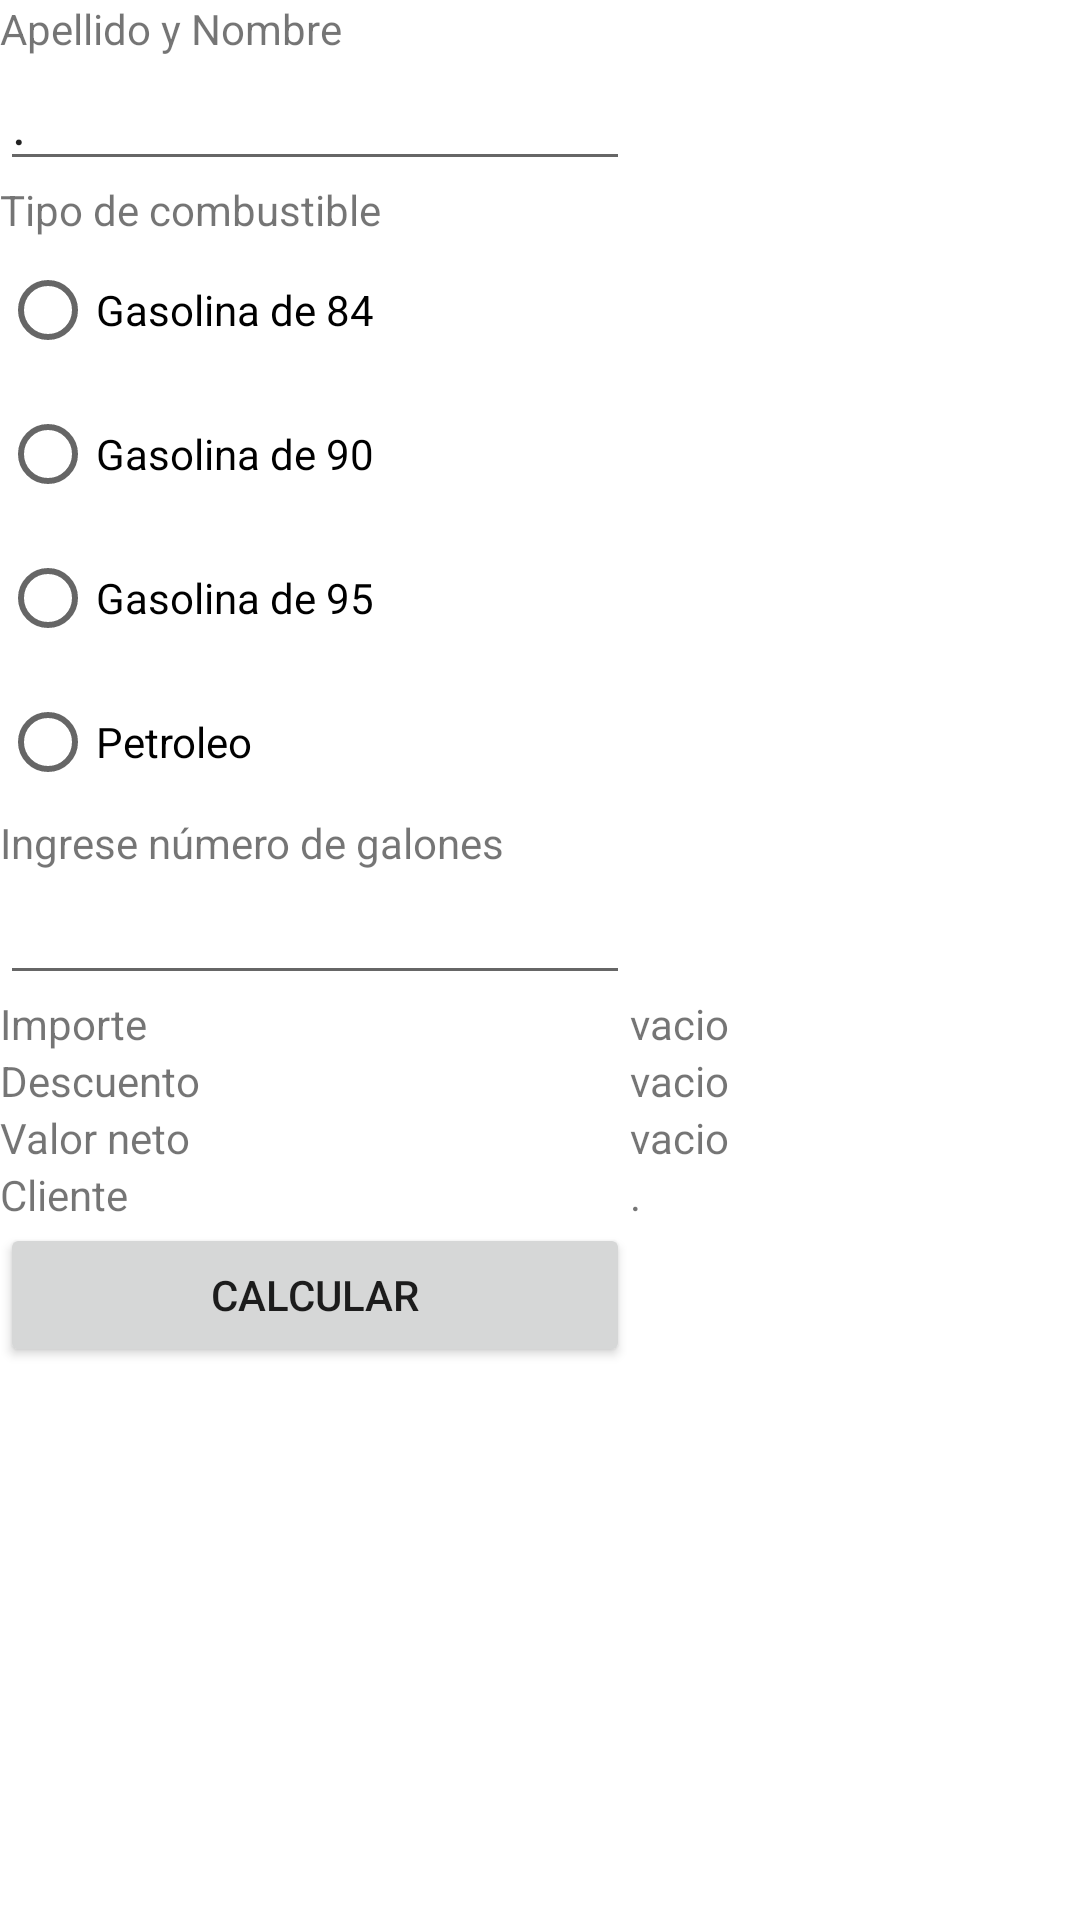

Reconstruct the res/layout file that produces this screen, plus the resources it refers to.
<!-- AndroidManifest.xml: application theme Theme.Ec2sosaya -->
<!-- res/layout/fragment_venta_comustible.xml -->
<?xml version="1.0" encoding="utf-8"?>
<FrameLayout xmlns:android="http://schemas.android.com/apk/res/android"
    xmlns:tools="http://schemas.android.com/tools"
    android:layout_width="match_parent"
    android:layout_height="match_parent"
    tools:context=".VentaComustibleFragment">

    <LinearLayout
        android:layout_width="match_parent"
        android:layout_height="match_parent"
        android:orientation="vertical">

        <TableLayout
            android:layout_width="match_parent"
            android:layout_height="match_parent">

            <TableRow
                android:layout_width="match_parent"
                android:layout_height="match_parent" >

                <TextView
                    android:id="@+id/textView"
                    android:layout_width="wrap_content"
                    android:layout_height="wrap_content"
                    android:text="Apellido y Nombre" />

            </TableRow>

            <TableRow
                android:layout_width="match_parent"
                android:layout_height="match_parent" >

                <EditText
                    android:id="@+id/InputApellidoNombre"
                    android:layout_width="wrap_content"
                    android:layout_height="wrap_content"
                    android:ems="10"
                    android:inputType="textPersonName"
                    android:text="." />
            </TableRow>

            <TableRow
                android:layout_width="match_parent"
                android:layout_height="match_parent" >

                <TextView
                    android:id="@+id/textView3"
                    android:layout_width="wrap_content"
                    android:layout_height="wrap_content"
                    android:text="Tipo de combustible" />
            </TableRow>

            <TableRow
                android:layout_width="match_parent"
                android:layout_height="match_parent" >

                <RadioGroup
                    android:id="@+id/rgGrupo"
                    android:layout_width="wrap_content"
                    android:layout_height="wrap_content">

                    <RadioButton
                        android:id="@+id/rb84"
                        android:layout_width="wrap_content"
                        android:layout_height="wrap_content"
                        android:text="Gasolina de 84" />

                    <RadioButton
                        android:id="@+id/rb90"
                        android:layout_width="wrap_content"
                        android:layout_height="wrap_content"
                        android:text="Gasolina de 90" />

                    <RadioButton
                        android:id="@+id/rb95"
                        android:layout_width="wrap_content"
                        android:layout_height="wrap_content"
                        android:text="Gasolina de 95" />

                    <RadioButton
                        android:id="@+id/rbPetroleo"
                        android:layout_width="wrap_content"
                        android:layout_height="wrap_content"
                        android:text="Petroleo" />
                </RadioGroup>

            </TableRow>

            <TableRow
                android:layout_width="match_parent"
                android:layout_height="match_parent" >

                <TextView
                    android:id="@+id/textView4"
                    android:layout_width="wrap_content"
                    android:layout_height="wrap_content"
                    android:text="Ingrese número de galones" />
            </TableRow>

            <TableRow
                android:layout_width="match_parent"
                android:layout_height="match_parent" >

                <EditText
                    android:id="@+id/InputNroGalones"
                    android:layout_width="wrap_content"
                    android:layout_height="wrap_content"
                    android:ems="10"
                    android:inputType="number" />
            </TableRow>

            <TableRow
                android:layout_width="match_parent"
                android:layout_height="match_parent" >

                <TextView
                    android:id="@+id/textView6"
                    android:layout_width="wrap_content"
                    android:layout_height="wrap_content"
                    android:text="Importe" />

                <TextView
                    android:id="@+id/txtImporte"
                    android:layout_width="wrap_content"
                    android:layout_height="wrap_content"
                    android:text="vacio" />
            </TableRow>

            <TableRow
                android:layout_width="match_parent"
                android:layout_height="match_parent" >

                <TextView
                    android:id="@+id/txtdescuento"
                    android:layout_width="wrap_content"
                    android:layout_height="wrap_content"
                    android:text="Descuento" />

                <TextView
                    android:id="@+id/txtDescuento"
                    android:layout_width="wrap_content"
                    android:layout_height="wrap_content"
                    android:text="vacio" />
            </TableRow>

            <TableRow
                android:layout_width="match_parent"
                android:layout_height="match_parent" >

                <TextView
                    android:id="@+id/textView10"
                    android:layout_width="wrap_content"
                    android:layout_height="wrap_content"
                    android:text="Valor neto" />

                <TextView
                    android:id="@+id/txtValorneto"
                    android:layout_width="wrap_content"
                    android:layout_height="wrap_content"
                    android:text="vacio" />
            </TableRow>

            <TableRow
                android:layout_width="match_parent"
                android:layout_height="match_parent" >

                <TextView
                    android:id="@+id/textView13"
                    android:layout_width="wrap_content"
                    android:layout_height="wrap_content"
                    android:text="Cliente" />

                <TextView
                    android:id="@+id/txtCliente"
                    android:layout_width="wrap_content"
                    android:layout_height="wrap_content"
                    android:text="." />
            </TableRow>

            <TableRow
                android:layout_width="match_parent"
                android:layout_height="match_parent">

                <Button
                    android:id="@+id/btnCalcular"
                    android:layout_width="wrap_content"
                    android:layout_height="wrap_content"
                    android:text="Calcular" />
            </TableRow>
        </TableLayout>

    </LinearLayout>
</FrameLayout>
<!-- resources referenced by this layout -->
<resources>
  <style name="Theme.Ec2sosaya" parent="Theme.MaterialComponents.DayNight.DarkActionBar">
          
          <item name="colorPrimary">@color/purple_500</item>
          <item name="colorPrimaryVariant">@color/purple_700</item>
          <item name="colorOnPrimary">@color/white</item>
          
          <item name="colorSecondary">@color/teal_200</item>
          <item name="colorSecondaryVariant">@color/teal_700</item>
          <item name="colorOnSecondary">@color/black</item>
          
          <item name="android:statusBarColor">?attr/colorPrimaryVariant</item>
          
      </style>
  <!-- not gathered from this repository: default colours our renderer supplied (Android Studio template values) -->
  <color name="purple_500">#FF6200EE</color>
  <color name="purple_700">#FF3700B3</color>
  <color name="teal_200">#FF03DAC5</color>
  <color name="teal_700">#FF018786</color>
  <color name="black">#FF000000</color>
  <color name="white">#FFFFFFFF</color>
</resources>
